Dataset: frames (GitHub, mehulperimal14/Sentrix). Classes: normal, fire, weapon, assault, robbery.

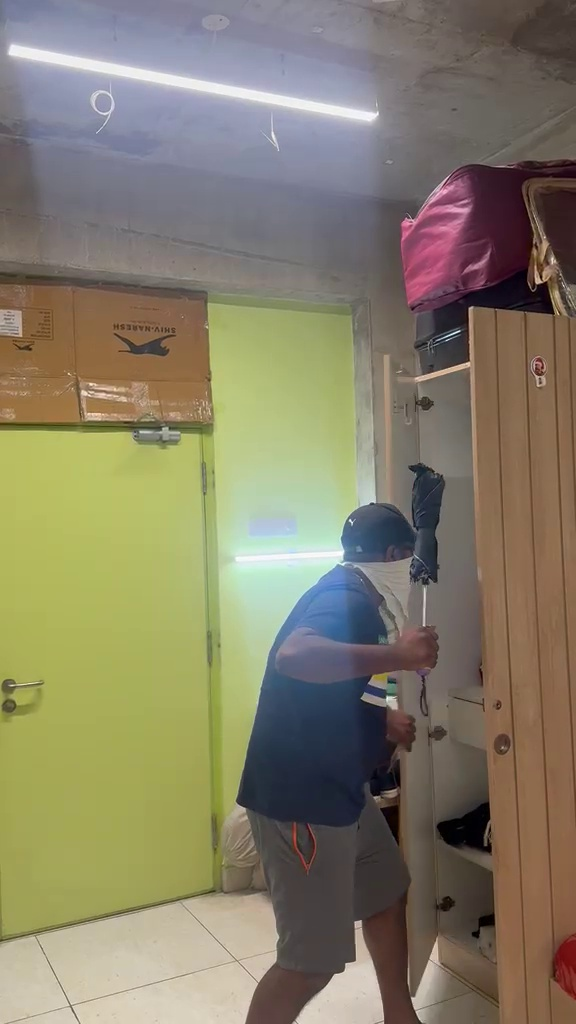
Label: robbery

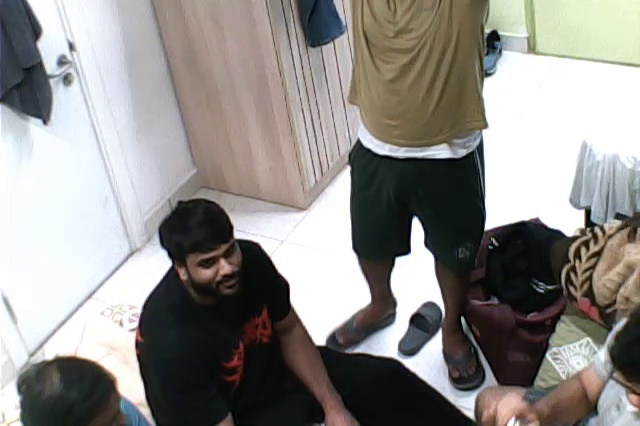
Label: weapon

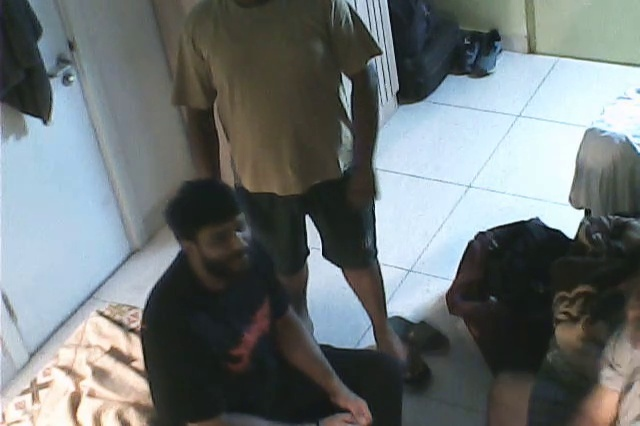
Label: normal

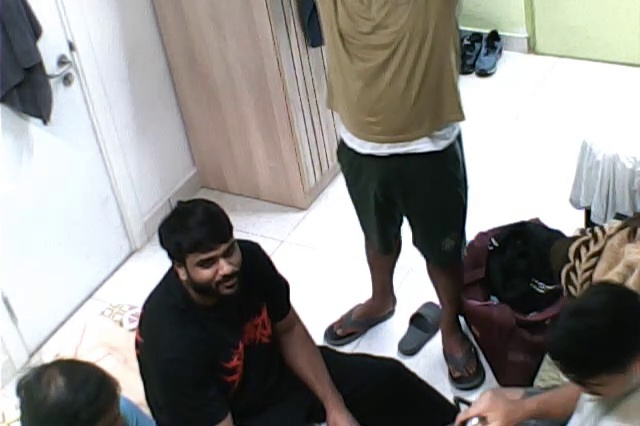
Label: normal

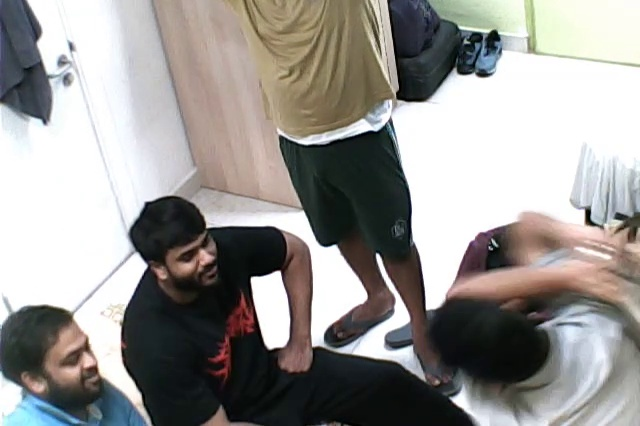
Label: normal

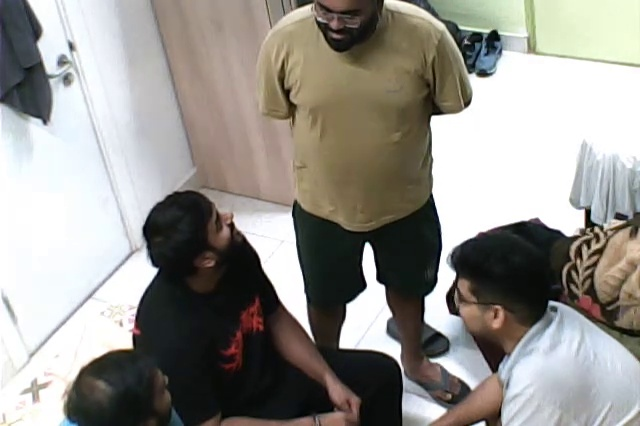
Label: normal
